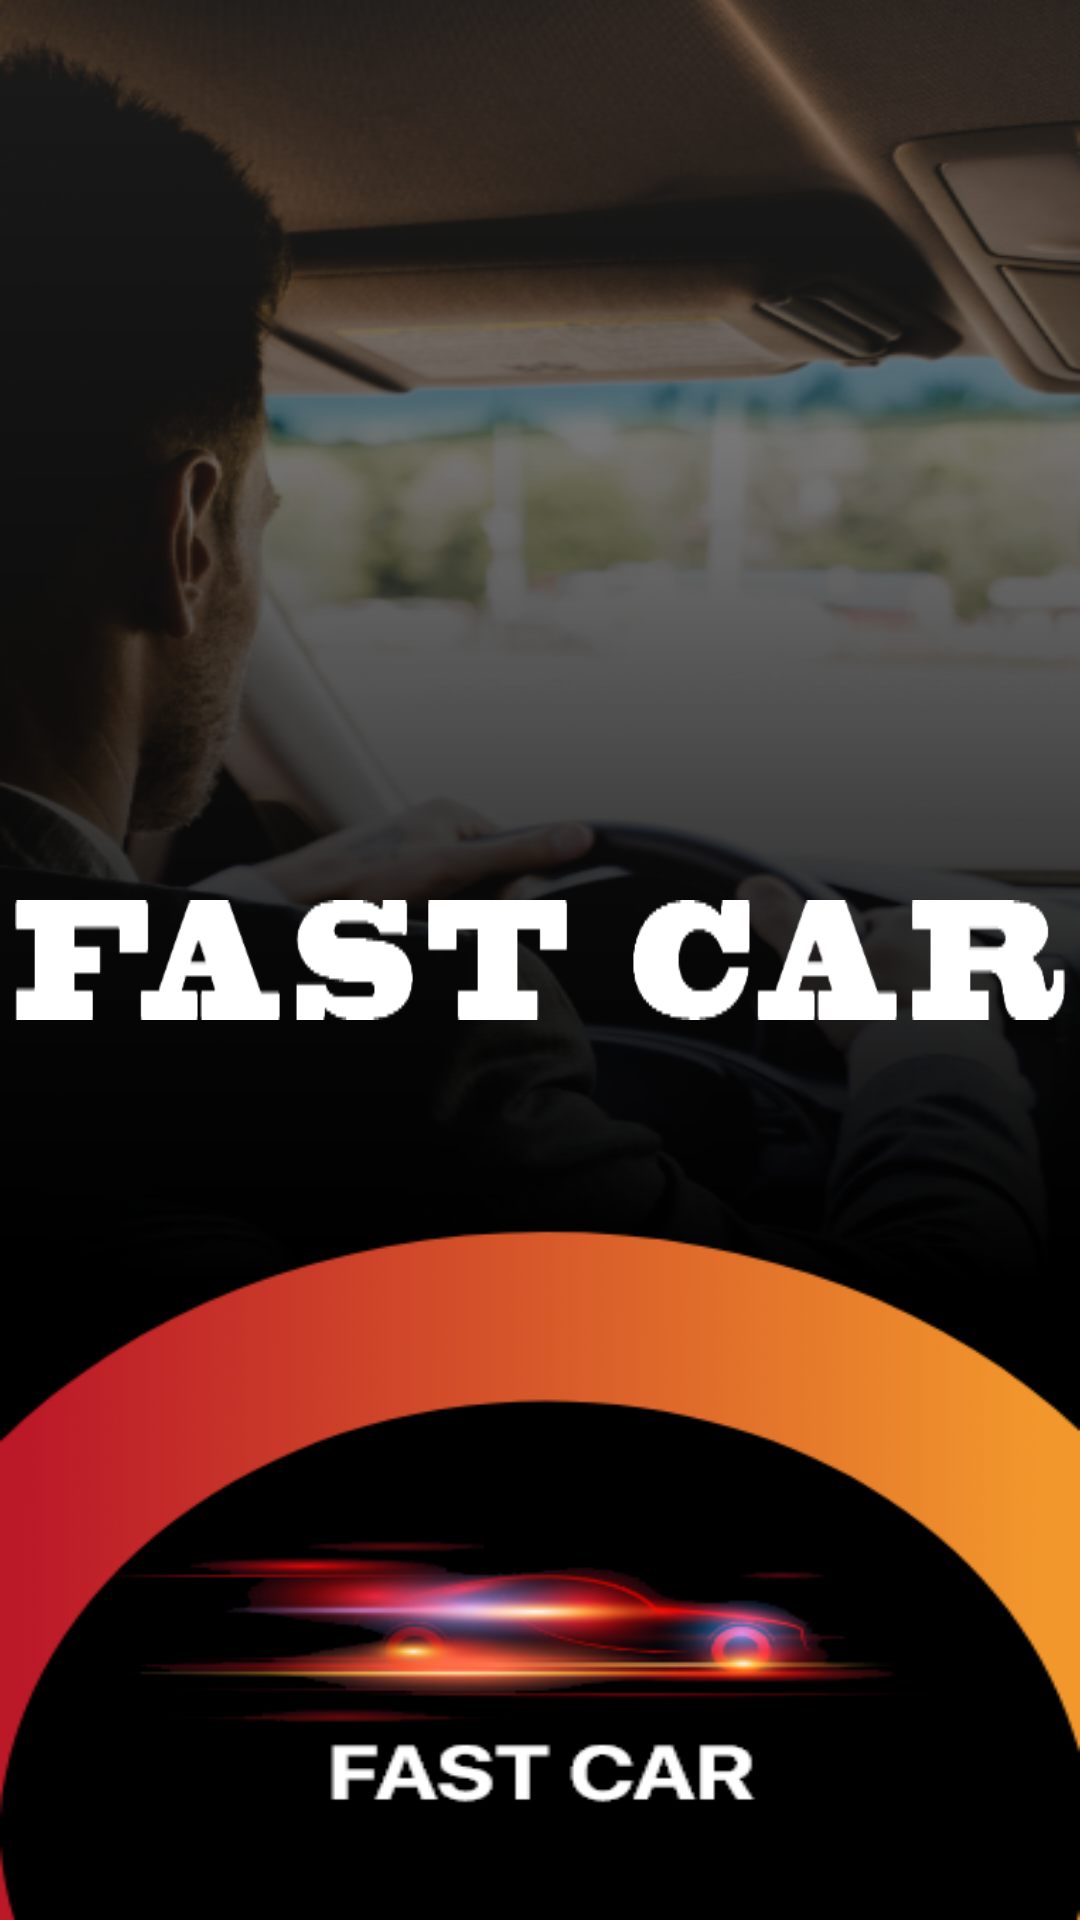

Here is an Android app screen rendered from its layout file. Give the layout XML and the strings, colors and styles it references.
<!-- AndroidManifest.xml: application theme AppTheme -->
<!-- res/layout/activity_splash.xml -->
<?xml version="1.0" encoding="utf-8"?>
<RelativeLayout xmlns:android="http://schemas.android.com/apk/res/android"
    android:orientation="vertical" android:layout_width="match_parent"
    android:layout_height="match_parent"
    android:background="@drawable/splash"

    >


    <ImageView
        android:id="@+id/imageView"
        android:layout_width="350dp"
        android:layout_height="40dp"

        android:layout_centerInParent="true"
        android:background="@drawable/fast" />


</RelativeLayout>
<!-- resources referenced by this layout -->
<resources>
  <!-- drawable fast: png bitmap (drawable, 4489 bytes) -->
  <!-- drawable splash: png bitmap (drawable, 212501 bytes) -->
  <style name="AppTheme" parent="Theme.AppCompat.Light.NoActionBar">
          
          <item name="colorPrimary">@color/colorPrimary</item>
          <item name="colorPrimaryDark">@color/colorPrimaryDark</item>
          <item name="colorAccent">@color/colorAccent</item>
          <item name="colorControlNormal">#f2972c</item>
          <item name="colorControlActivated">#f2972c</item>
          <item name="otpViewStyle">@style/OtpWidget.OtpView</item>
          <item name="android:textColorHint">@color/white</item>
          <item name="colorControlHighlight">#f2972c</item>
      </style>
  <color name="colorPrimary">#000000</color>
  <color name="colorPrimaryDark">#000000</color>
  <color name="colorAccent">#909090</color>
  <color name="white">#ffffff</color>
</resources>
